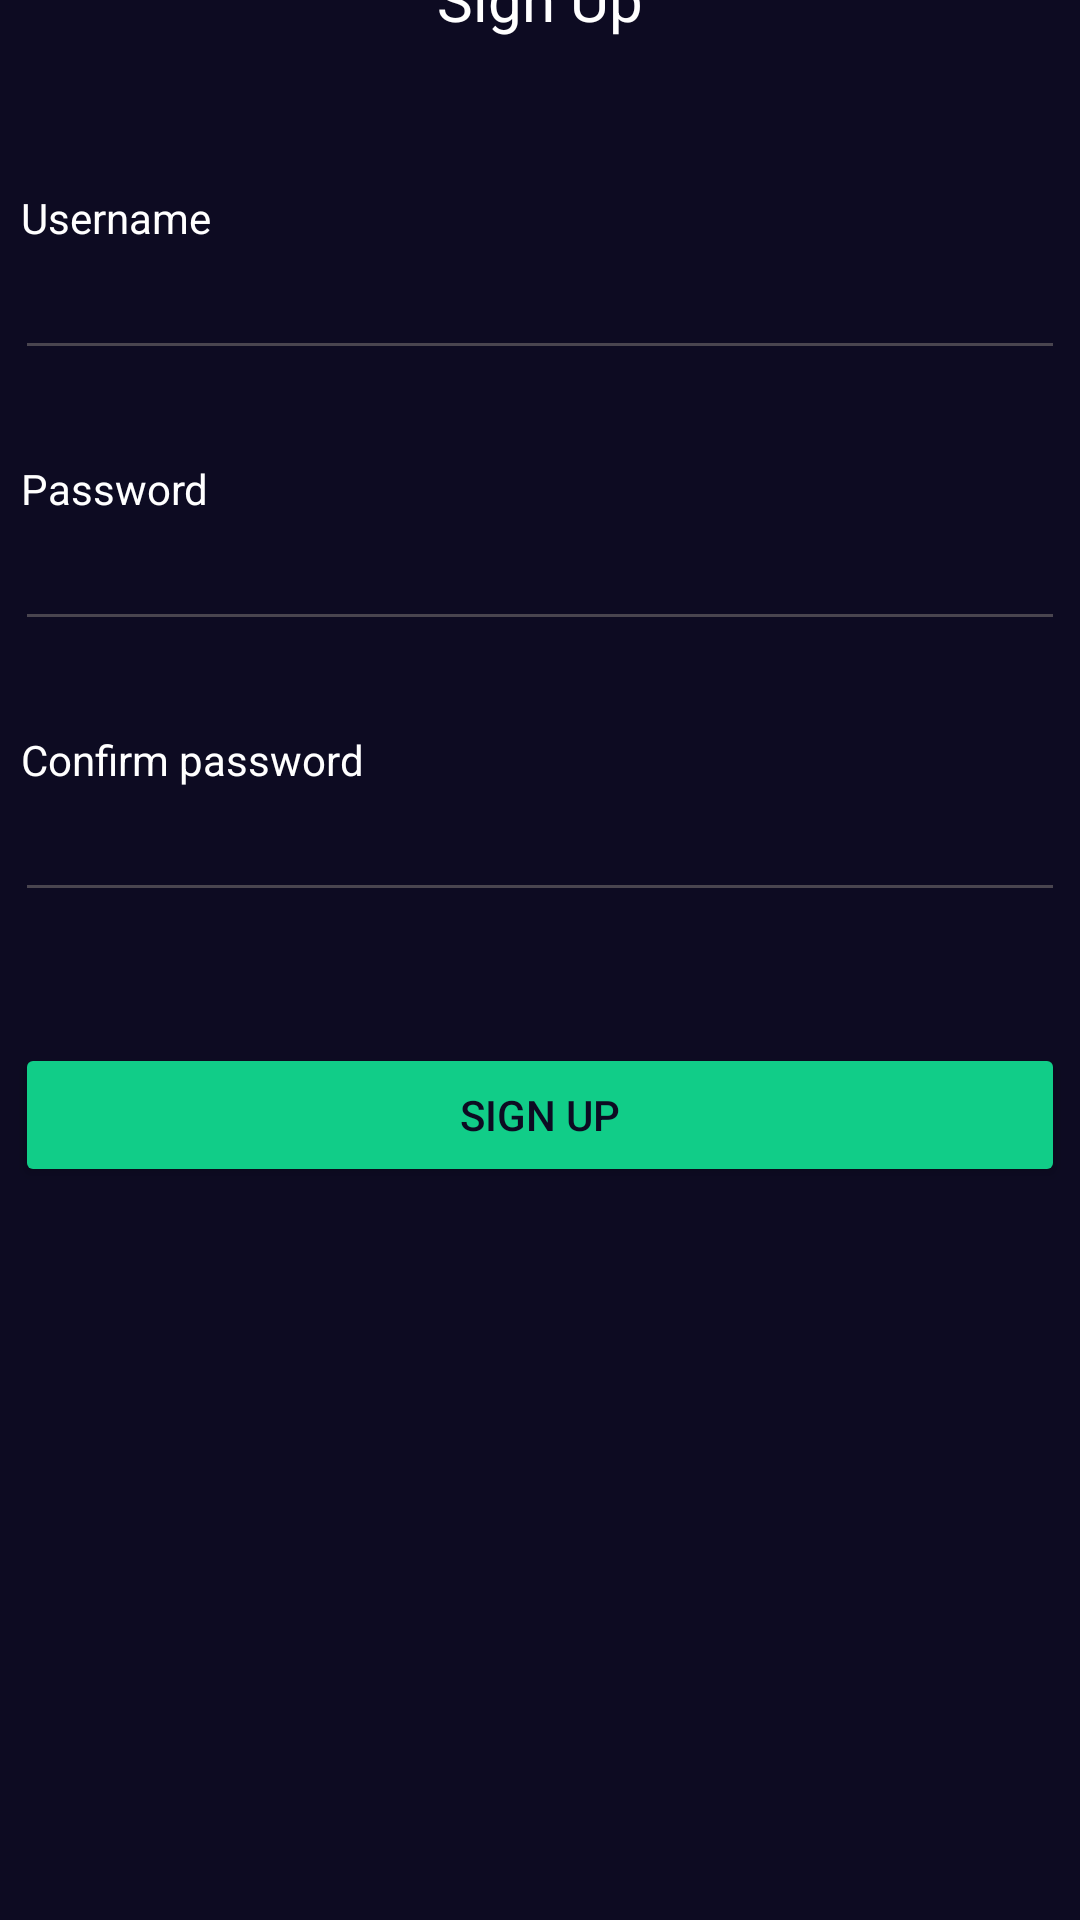

Here is an Android app screen rendered from its layout file. Give the layout XML and the strings, colors and styles it references.
<!-- AndroidManifest.xml: application theme Theme.Quiz_Android -->
<!-- res/layout/register.xml -->
<?xml version="1.0" encoding="utf-8"?>
<androidx.constraintlayout.widget.ConstraintLayout xmlns:android="http://schemas.android.com/apk/res/android"
    xmlns:app="http://schemas.android.com/apk/res-auto"
    xmlns:tools="http://schemas.android.com/tools"
    android:layout_width="match_parent"
    android:layout_height="match_parent"
    android:background="#0D0B22"
    android:outlineSpotShadowColor="#FFFFFF">

    <LinearLayout
        android:layout_width="350dp"
        android:layout_height="669dp"
        android:orientation="vertical"
        app:layout_constraintBottom_toBottomOf="parent"
        app:layout_constraintEnd_toEndOf="parent"
        app:layout_constraintHorizontal_bias="0.491"
        app:layout_constraintStart_toStartOf="parent"
        app:layout_constraintTop_toTopOf="parent"
        tools:ignore="MissingConstraints">

        <TextView
            android:id="@+id/textView"
            android:layout_width="match_parent"
            android:layout_height="26dp"
            android:text="Sign Up"
            android:textAlignment="center"
            android:textColor="@color/white"
            android:textSize="20sp" />

        <Space
            android:layout_width="match_parent"
            android:layout_height="51dp" />

        <TextView
            android:id="@+id/textView2"
            android:layout_width="wrap_content"
            android:layout_height="wrap_content"
            android:paddingStart="2sp"
            android:text="Username"
            android:textColor="@color/white" />

        <EditText
            android:id="@+id/user"
            android:layout_width="match_parent"
            android:layout_height="wrap_content"
            android:ems="10"
            android:inputType="textShortMessage"
            android:textColor="@color/white" />

        <Space
            android:layout_width="match_parent"
            android:layout_height="30dp" />

        <TextView
            android:id="@+id/passwordText"
            android:layout_width="match_parent"
            android:layout_height="wrap_content"
            android:paddingStart="2sp"
            android:text="Password"
            android:textColor="#FFFFFF" />

        <EditText
            android:id="@+id/password"
            android:layout_width="match_parent"
            android:layout_height="wrap_content"
            android:ems="10"
            android:inputType="textPassword"
            android:textColor="@color/white" />

        <Space
            android:layout_width="match_parent"
            android:layout_height="30dp" />

        <TextView
            android:id="@+id/cPasswordText"
            android:layout_width="match_parent"
            android:layout_height="wrap_content"
            android:paddingStart="2sp"
            android:text="Confirm password"
            android:textColor="@color/white" />

        <EditText
            android:id="@+id/cPassword"
            android:layout_width="match_parent"
            android:layout_height="wrap_content"
            android:ems="10"
            android:inputType="textPassword"
            android:textColor="@color/white" />

        <TextView
            android:id="@+id/errorcPassword"
            android:layout_width="match_parent"
            android:layout_height="wrap_content"
            android:paddingStart="4sp"
            android:textColor="#FF0000"
            android:textSize="10sp" />

        <Space
            android:layout_width="match_parent"
            android:layout_height="30dp" />

        <Button
            android:id="@+id/signUpButton"
            android:layout_width="match_parent"
            android:layout_height="wrap_content"
            android:backgroundTint="#11CD88"
            android:text="Sign Up"
            android:textColor="#0D0B22" />
    </LinearLayout>

</androidx.constraintlayout.widget.ConstraintLayout>
<!-- resources referenced by this layout -->
<resources>
  <style name="Theme.Quiz_Android" parent="Base.Theme.Quiz_Android" />
  <style name="Base.Theme.Quiz_Android" parent="Theme.Material3.DayNight.NoActionBar">
          
          
      </style>
  <!-- not gathered from this repository: default colours our renderer supplied (Android Studio template values) -->
  <color name="white">#FFFFFFFF</color>
</resources>
